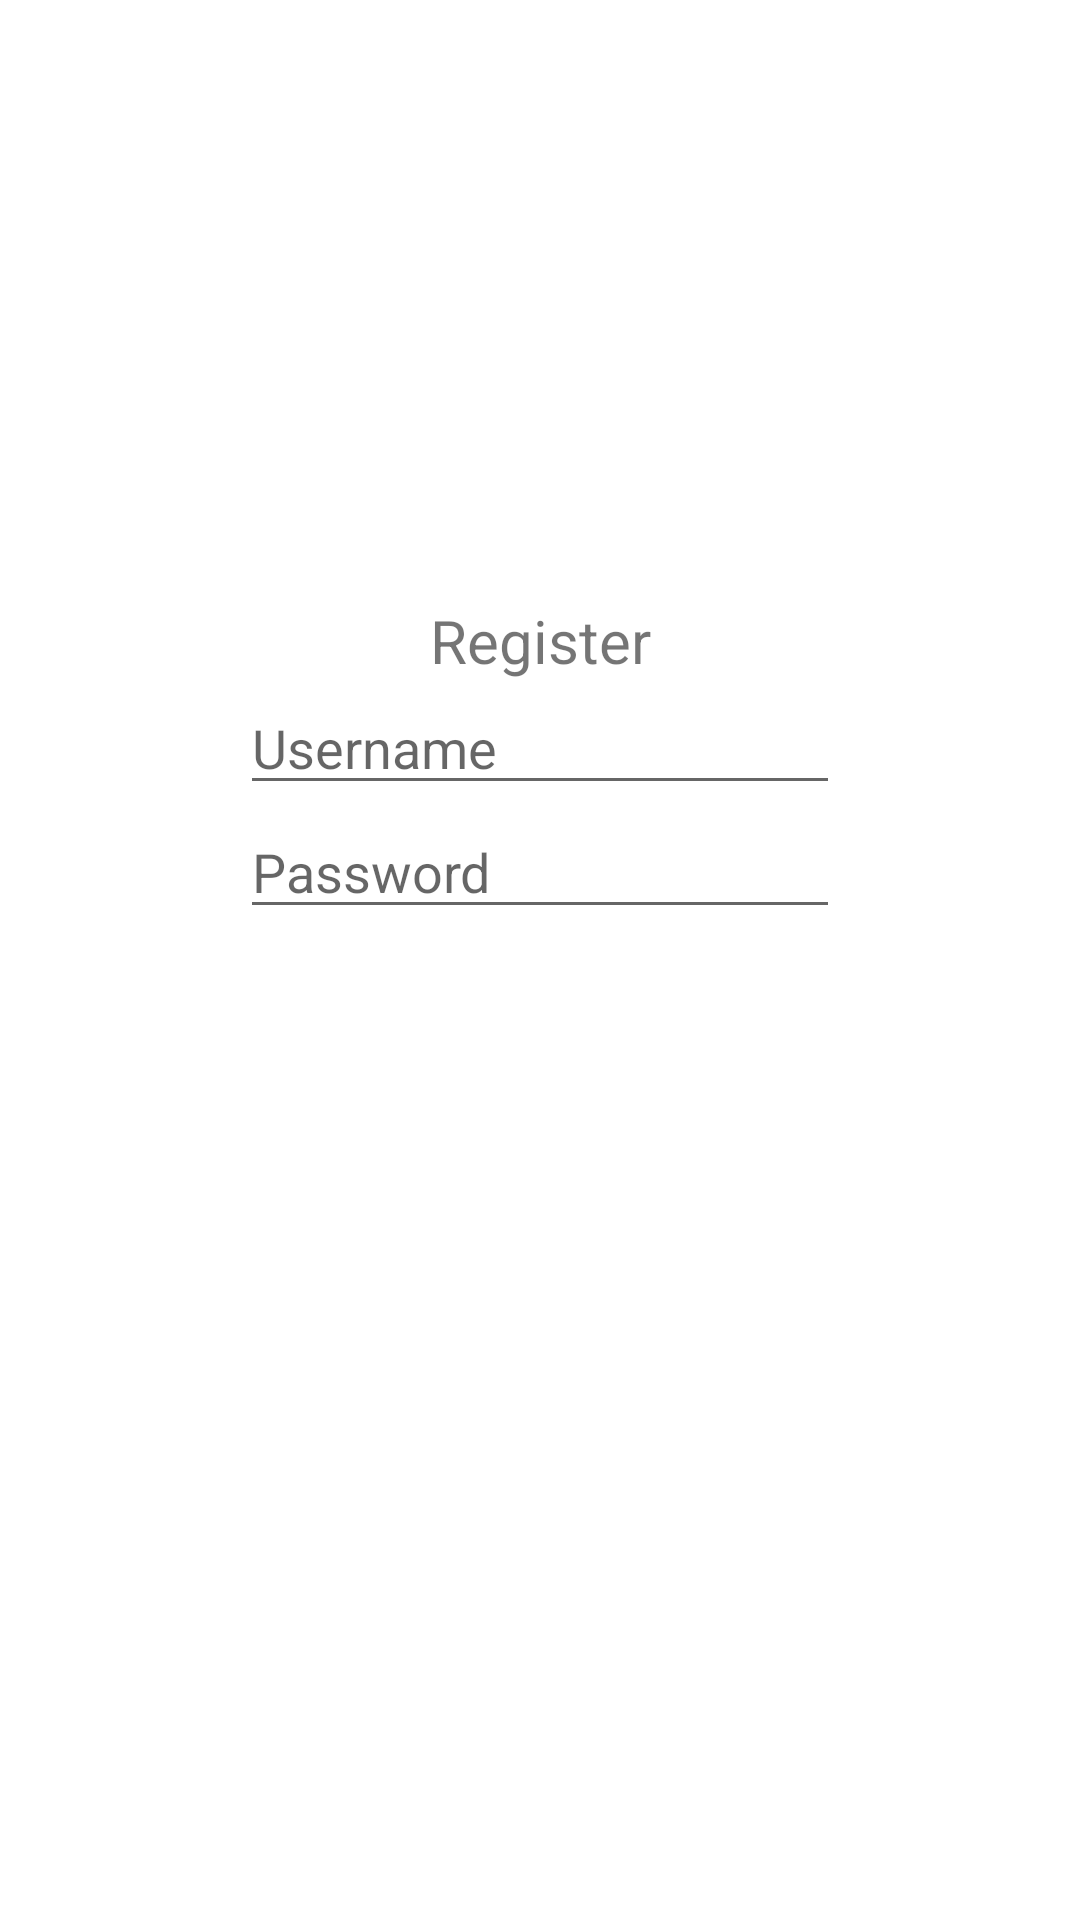

This screen was rendered from an Android layout file. Write that file and the resources it references.
<!-- AndroidManifest.xml: application theme Theme.Portalberitaadinda -->
<!-- res/layout/fragment_register.xml -->
<?xml version="1.0" encoding="utf-8"?>
<LinearLayout xmlns:android="http://schemas.android.com/apk/res/android"
    xmlns:tools="http://schemas.android.com/tools"
    android:layout_width="match_parent"
    android:layout_height="match_parent"
    android:orientation="vertical"
    tools:context=".activity.RegisterFragment">

    <TextView
        android:layout_width="match_parent"
        android:layout_height="wrap_content"
        android:layout_marginTop="200dp"
        android:gravity="center"
        android:text="Register"
        android:textSize="20sp"/>

    <EditText
        android:id="@+id/editUsername"
        android:layout_width="200dp"
        android:layout_height="wrap_content"
        android:layout_gravity="center"
        android:hint="Username"
        android:textSize="18sp"/>

    <EditText
        android:id="@+id/editPassword"
        android:layout_width="200dp"
        android:layout_height="wrap_content"
        android:layout_gravity="center"
        android:hint="Password"
        android:inputType="textPassword" />
</LinearLayout>
<!-- resources referenced by this layout -->
<resources>
  <style name="Theme.Portalberitaadinda" parent="Theme.MaterialComponents.DayNight.DarkActionBar">
          
          <item name="colorPrimary">@color/purple_500</item>
          <item name="colorPrimaryVariant">@color/purple_700</item>
          <item name="colorOnPrimary">@color/white</item>
          
          <item name="colorSecondary">@color/teal_200</item>
          <item name="colorSecondaryVariant">@color/teal_700</item>
          <item name="colorOnSecondary">@color/black</item>
          
          <item name="android:statusBarColor" tools:targetApi="21">?attr/colorPrimaryVariant</item>
          
      </style>
  <!-- not gathered from this repository: default colours our renderer supplied (Android Studio template values) -->
  <color name="purple_500">#FF6200EE</color>
  <color name="purple_700">#FF3700B3</color>
  <color name="teal_200">#FF03DAC5</color>
  <color name="teal_700">#FF018786</color>
  <color name="black">#FF000000</color>
  <color name="white">#FFFFFFFF</color>
</resources>
